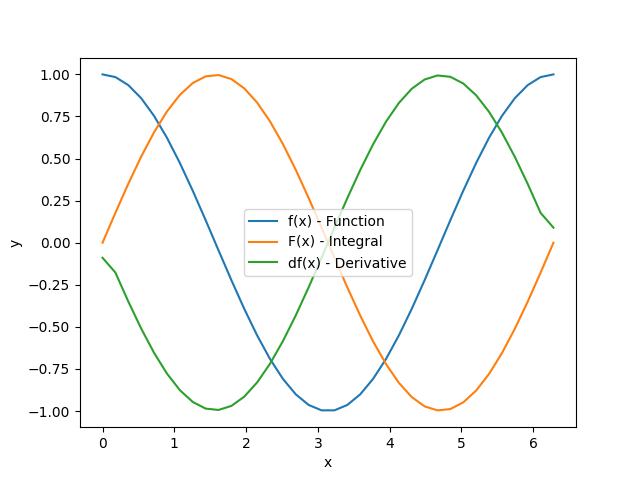

Values plotted in this chart, from the file beside it:
0.000000000000000000e+00; 1.000000000000000000e+00; 0.000000000000000000e+00; -8.951898942169544959e-02
1.795195802051310352e-01; 9.839295885986296675e-01; 1.780771034508821515e-01; -1.775993718551494849e-01
3.590391604102620704e-01; 9.362348706397372045e-01; 3.504306622745241850e-01; -3.494905537696246234e-01
5.385587406153931056e-01; 8.584487936018661003e-01; 5.115210912773536789e-01; -5.101488217241582079e-01
7.180783208205241408e-01; 7.530714660036109676e-01; 6.561708115255732165e-01; -6.544104867966288319e-01
8.975979010256551760e-01; 6.234898018587335944e-01; 7.797306619922187432e-01; -7.776388603727141247e-01
1.077117481230786211e+00; 4.738686624729986918e-01; 8.782293274179087117e-01; -8.758732811330345314e-01
1.256637061435917246e+00; 3.090169943749474513e-01; 9.485009796508895308e-01; -9.459564139668027449e-01
1.436156641641048282e+00; 1.342332658176555449e-01; 9.882870299686851157e-01; -9.856357293201480907e-01
1.615676221846179317e+00; -4.486483035051486157e-02; 9.963087219780103476e-01; -9.936359013493646364e-01
1.795195802051310352e+00; -2.225209339563143374e-01; 9.723082318974153315e-01; -9.696997979428696457e-01
1.974715382256441387e+00; -3.930250316539235511e-01; 9.170569552257593626e-01; -9.145967451588392638e-01
2.154234962461572422e+00; -5.508969814521024189e-01; 8.323307134561713783e-01; -8.300978004526953224e-01
2.333754542666703458e+00; -6.910626489868645361e-01; 7.208526777121098128e-01; -7.189188294332568008e-01
2.513274122871834493e+00; -8.090169943749473402e-01; 5.862058437868222782e-01; -5.846332157074500824e-01
2.692793703076965528e+00; -9.009688679024190350e-01; 4.327178717104513961e-01; -4.315570093909935068e-01
2.872313283282096563e+00; -9.639628606958532409e-01; 2.653219911958557553e-01; -2.646102057064207425e-01
3.051832863487227598e+00; -9.959742939952390683e-01; 8.939844357656381857e-02; -8.915861228844071396e-02
3.231352443692358634e+00; -9.959742939952390683e-01; -8.939844357656326346e-02; 8.915861228844040864e-02
3.410872023897489669e+00; -9.639628606958533519e-01; -2.653219911958552002e-01; 2.646102057064204094e-01
3.590391604102620704e+00; -9.009688679024191460e-01; -4.327178717104508410e-01; 4.315570093909935068e-01
3.769911184307751739e+00; -8.090169943749474513e-01; -5.862058437868217231e-01; 5.846332157074497493e-01
3.949430764512882774e+00; -6.910626489868647582e-01; -7.208526777121093687e-01; 7.189188294332564677e-01
4.128950344718013810e+00; -5.508969814521026409e-01; -8.323307134561709342e-01; 8.300978004526953224e-01
4.308469924923144845e+00; -3.930250316539237732e-01; -9.170569552257589185e-01; 9.145967451588392638e-01
4.487989505128275880e+00; -2.225209339563145872e-01; -9.723082318974148874e-01; 9.696997979428696457e-01
4.667509085333406915e+00; -4.486483035051510443e-02; -9.963087219780100146e-01; 9.936359013493646364e-01
4.847028665538537950e+00; 1.342332658176552951e-01; -9.882870299686848936e-01; 9.856357293201480907e-01
5.026548245743668986e+00; 3.090169943749472292e-01; -9.485009796508893087e-01; 9.459564139668027449e-01
5.206067825948800021e+00; 4.738686624729984698e-01; -8.782293274179086007e-01; 8.758732811330345314e-01
5.385587406153931056e+00; 6.234898018587333723e-01; -7.797306619922187432e-01; 7.776388603727141247e-01
5.565106986359062091e+00; 7.530714660036107455e-01; -6.561708115255733276e-01; 6.544104867966291650e-01
5.744626566564193126e+00; 8.584487936018659893e-01; -5.115210912773537899e-01; 5.101488217241585410e-01
5.924146146769324162e+00; 9.362348706397370934e-01; -3.504306622745243516e-01; 3.494905537696249009e-01
6.103665726974455197e+00; 9.839295885986296675e-01; -1.780771034508823458e-01; 1.775993718551497902e-01
6.283185307179586232e+00; 1.000000000000000000e+00; -1.942890293094023946e-16; 8.951898942169544959e-02
